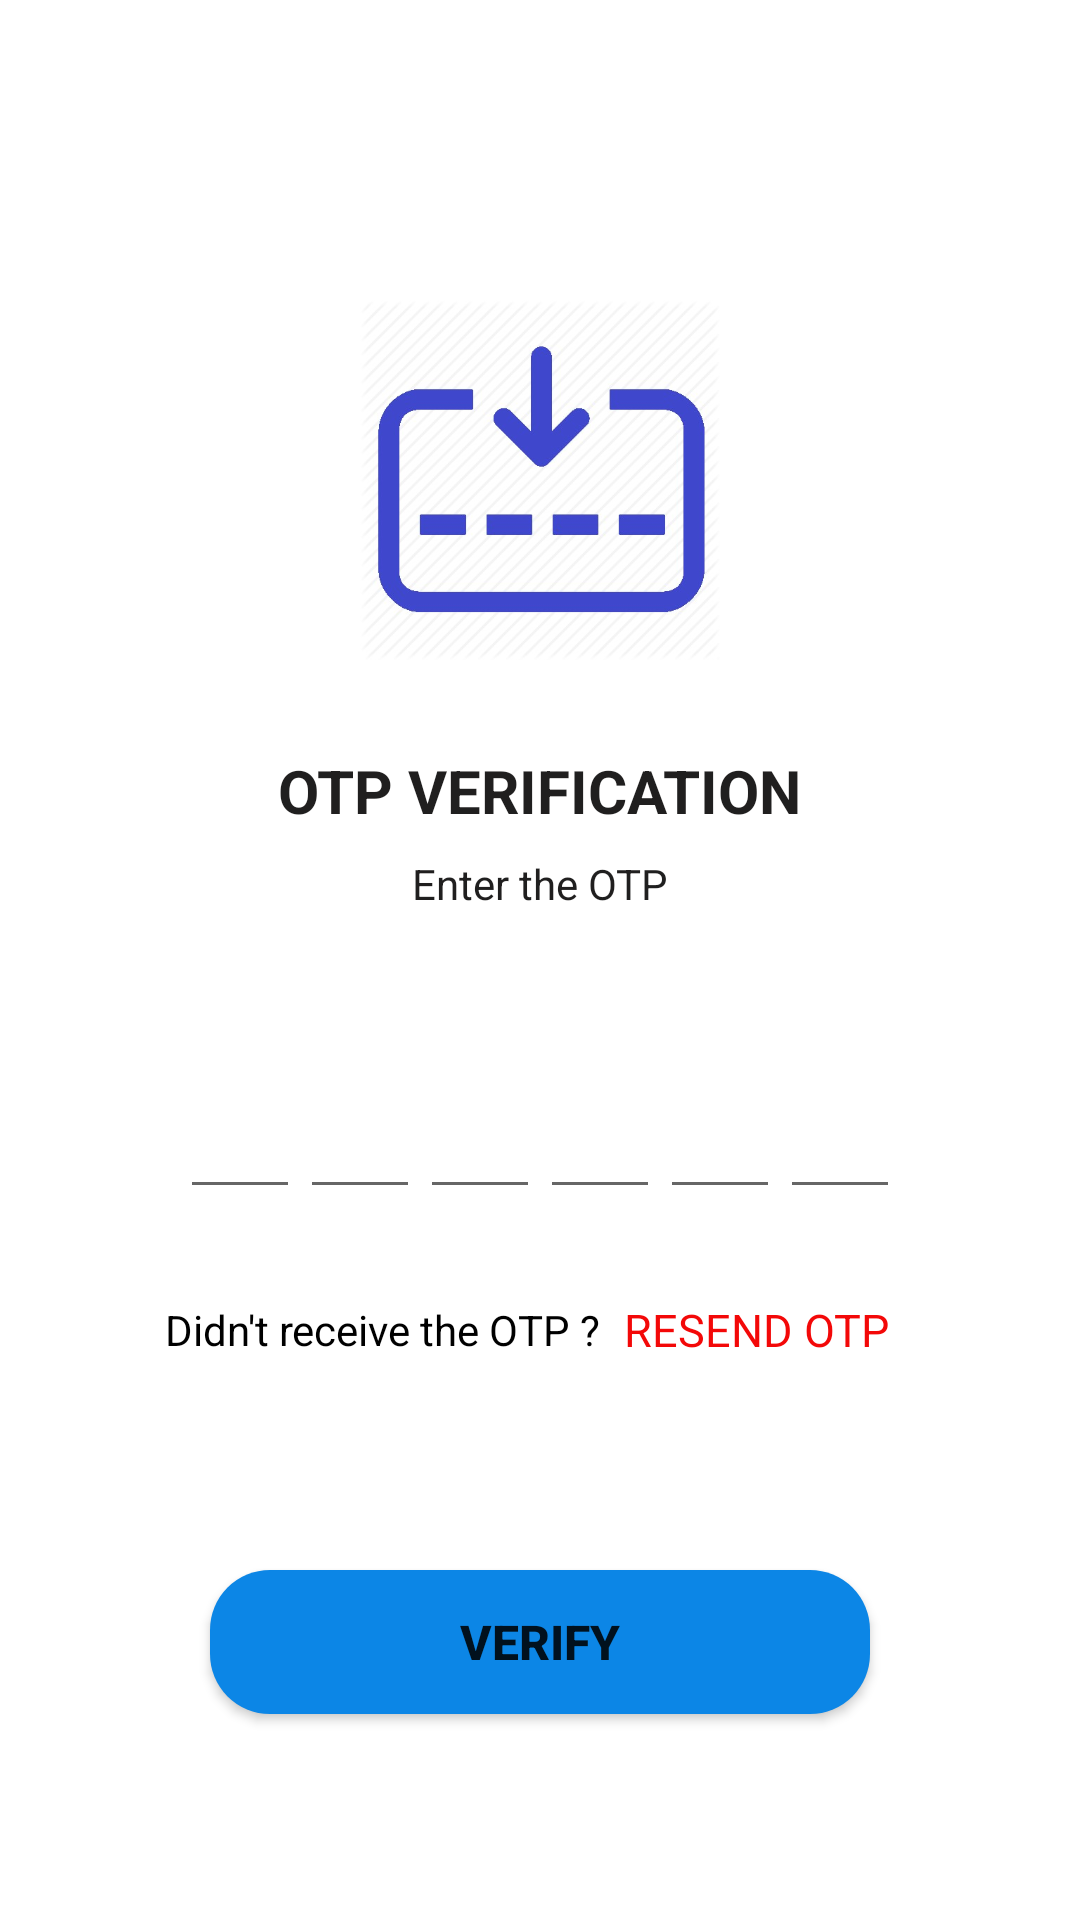

Write the Android layout XML for this screen, with the resource values it uses.
<!-- AndroidManifest.xml: application theme Theme.Shaadimanage -->
<!-- res/layout/activity_get_otp.xml -->
<?xml version="1.0" encoding="utf-8"?>
<ScrollView xmlns:android="http://schemas.android.com/apk/res/android"
    xmlns:app="http://schemas.android.com/apk/res-auto"
    xmlns:tools="http://schemas.android.com/tools"
    android:layout_width="match_parent"
    android:layout_height="match_parent"
    android:scrollbars="none"
    android:overScrollMode="never"
    tools:context=".getOtp">


    <LinearLayout
        android:layout_width="match_parent"
        android:layout_height="wrap_content"
        android:gravity="center_horizontal"
        android:orientation="vertical">

    <ImageView
        android:layout_width="120sp"
        android:layout_height="120sp"
        android:layout_marginTop="100sp"
        android:contentDescription="@string/app_name"
        android:src="@drawable/recieve"/>

        <TextView
            android:layout_width="wrap_content"
            android:layout_height="wrap_content"
            android:layout_marginTop="30sp"
            android:text="OTP VERIFICATION"
            android:textColor="@color/color_primary"
            android:textStyle="bold"
            android:textSize="20sp"/>
        <TextView
            android:layout_width="match_parent"
            android:layout_height="wrap_content"
            android:text="Enter the OTP"
             android:gravity="center"
            android:layout_marginStart="50sp"
            android:layout_marginEnd="50sp"
            android:layout_marginTop="8sp"
            android:textSize="14sp"
            android:textColor="@color/color_primary"/>

        <TextView
            android:id="@+id/mobile_number"
            android:layout_width="match_parent"
            android:layout_height="wrap_content"
             android:layout_marginStart="50sp"
            android:layout_marginEnd="50sp"
            android:gravity="center"
            android:layout_marginTop="5sp"
            android:textSize="14sp"
            android:textStyle="bold"
            android:textColor="@color/color_primary"
            />
          <LinearLayout
              android:layout_width="match_parent"
              android:layout_height="wrap_content"
              android:layout_marginTop="30sp"
              android:gravity="center"
              android:orientation="horizontal"
              >

              <EditText
                  android:id="@+id/code1"
                  android:layout_width="40dp"
                  android:layout_height="45dp"
                  android:gravity="center"
                  android:imeOptions="actionNext"
                  android:importantForAutofill="no"
                  android:maxLength="1"
                  android:textSize="24sp"
                  android:textStyle="bold"
                  android:textColor="@color/color_primary"
                  android:inputType="number"
                  tools:ignore="LabelFor"
                  />
              <EditText
                  android:id="@+id/code2"
                  android:layout_width="40dp"
                  android:layout_height="45dp"
                  android:gravity="center"
                  android:imeOptions="actionNext"
                  android:importantForAutofill="no"
                  android:maxLength="1"
                  android:textSize="24sp"
                  android:textStyle="bold"
                  android:textColor="@color/color_primary"
                  android:inputType="number"
                  tools:ignore="LabelFor"
                  />
              <EditText
                  android:id="@+id/code3"
                  android:layout_width="40dp"
                  android:layout_height="45dp"
                  android:gravity="center"
                  android:imeOptions="actionNext"
                  android:importantForAutofill="no"
                  android:maxLength="1"
                  android:textSize="24sp"
                  android:textStyle="bold"
                  android:textColor="@color/color_primary"
                  android:inputType="number"
                  tools:ignore="LabelFor"
                  />
              <EditText
                  android:id="@+id/code4"
                  android:layout_width="40dp"
                  android:layout_height="45dp"
                  android:gravity="center"
                  android:imeOptions="actionNext"
                  android:importantForAutofill="no"
                  android:maxLength="1"
                  android:textSize="24sp"
                  android:textStyle="bold"
                  android:textColor="@color/color_primary"
                  android:inputType="number"
                  tools:ignore="LabelFor"/>
              <EditText
                  android:id="@+id/code5"
                  android:layout_width="40dp"
                  android:layout_height="45dp"
                  android:gravity="center"
                  android:imeOptions="actionNext"
                  android:importantForAutofill="no"
                  android:maxLength="1"
                  android:textSize="24sp"
                  android:textStyle="bold"
                  android:textColor="@color/color_primary"
                  android:inputType="number"
                  tools:ignore="LabelFor"/>
              <EditText
                  android:id="@+id/code6"
                  android:layout_width="40dp"
                  android:layout_height="45dp"
                  android:gravity="center"
                  android:imeOptions="actionNext"
                  android:importantForAutofill="no"
                  android:maxLength="1"
                  android:textSize="24sp"
                  android:textStyle="bold"
                  android:textColor="@color/color_primary"
                  android:inputType="number"
                  tools:ignore="LabelFor"/>


          </LinearLayout>

        <LinearLayout
            android:layout_width="wrap_content"
            android:layout_height="match_parent"
            android:layout_marginTop="30dp"
            android:gravity="center"
            android:orientation="horizontal">

            <TextView
                android:layout_width="wrap_content"
                android:layout_height="wrap_content"
                android:text="Didn't receive the OTP ?"
                android:textSize="14sp"
                android:textColor="@color/black"
                />
            <TextView
                android:layout_width="wrap_content"
                android:layout_height="wrap_content"
                android:text="RESEND OTP"
                android:layout_marginStart="8dp"
                android:layout_marginEnd="8dp"
                android:textSize="15sp"
                android:textColor="@color/red"
                />
        </LinearLayout>

        <Button
            android:id="@+id/verify"
            android:layout_width="match_parent"
            android:layout_height="wrap_content"
            android:layout_margin="70sp"
            android:background="@drawable/button_background"
            android:text="verify"
            android:textSize="16sp"

            android:textStyle="bold"/>
    </LinearLayout>


</ScrollView>
<!-- resources referenced by this layout -->
<resources>
  <color name="black">#FF000000</color>
  <color name="color_primary">#201F1F</color>
  <color name="red">#F30808</color>
  <!-- drawable button_background (drawable) -->
  <?xml version="1.0" encoding="utf-8"?>
  <shape xmlns:android="http://schemas.android.com/apk/res/android"
      android:shape="rectangle">
  
      <solid
          android:color="#0C86E6"/>
      <corners
          android:radius="20sp"/>
  
  </shape>
  <!-- drawable recieve: jpg bitmap (drawable, 43204 bytes) -->
  <string name="app_name">shaadimanage</string>
  <style name="Theme.Shaadimanage" parent="Theme.MaterialComponents.DayNight.NoActionBar">
          
          <item name="colorPrimary">@color/purple_500</item>
          <item name="colorPrimaryVariant">@color/purple_700</item>
          <item name="colorOnPrimary">@color/white</item>
          
          <item name="colorSecondary">@color/teal_200</item>
          <item name="colorSecondaryVariant">@color/teal_700</item>
          <item name="colorOnSecondary">@color/black</item>
          
          <item name="android:statusBarColor" tools:targetApi="l">?attr/colorPrimaryVariant</item>
          
      </style>
  <color name="purple_500">#FF6200EE</color>
  <color name="purple_700">#FF3700B3</color>
  <color name="white">#FFFFFFFF</color>
  <color name="teal_200">#FF03DAC5</color>
  <color name="teal_700">#FF018786</color>
</resources>
